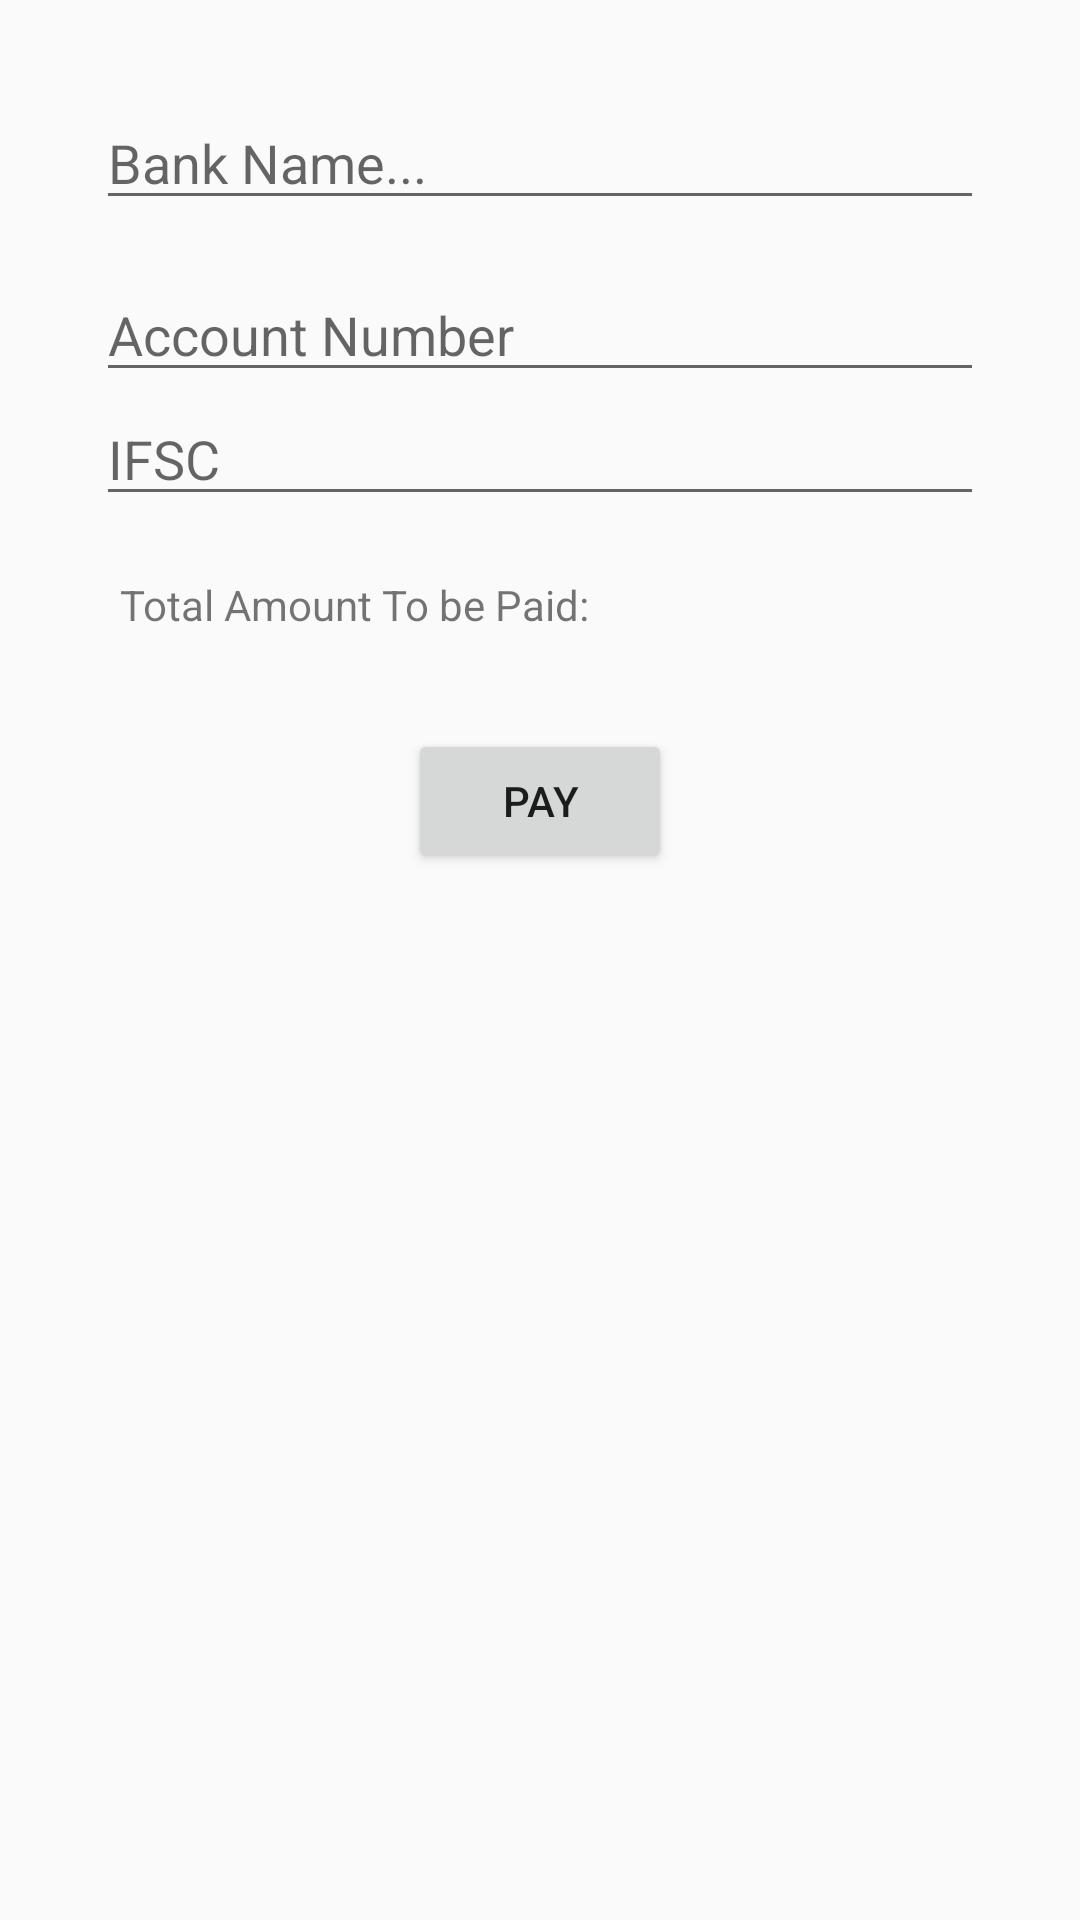

Layout XML and referenced resources for this Android screen:
<!-- AndroidManifest.xml: application theme Theme.TimeWheels -->
<!-- res/layout/activity_online_payment.xml -->
<?xml version="1.0" encoding="utf-8"?>
<androidx.constraintlayout.widget.ConstraintLayout xmlns:android="http://schemas.android.com/apk/res/android"
    xmlns:app="http://schemas.android.com/apk/res-auto"
    xmlns:tools="http://schemas.android.com/tools"
    android:layout_width="match_parent"
    android:layout_height="match_parent"
    tools:context=".OnlinePaymentActivity">

    <EditText
        android:id="@+id/editTextTextPersonName6"
        android:layout_width="match_parent"
        android:layout_height="wrap_content"
        android:layout_marginStart="32dp"
        android:layout_marginTop="32dp"
        android:layout_marginEnd="32dp"
        android:ems="10"
        android:hint="Bank Name..."
        android:inputType="textPersonName"
        app:layout_constraintEnd_toEndOf="parent"
        app:layout_constraintStart_toStartOf="parent"
        app:layout_constraintTop_toTopOf="parent" />

    <EditText
        android:id="@+id/editTextTextPersonName7"
        android:layout_width="match_parent"
        android:layout_height="wrap_content"
        android:layout_marginStart="32dp"
        android:layout_marginTop="16dp"
        android:layout_marginEnd="32dp"
        android:ems="10"
        android:hint="Account Number"
        android:inputType="textPersonName"
        app:layout_constraintEnd_toEndOf="parent"
        app:layout_constraintStart_toStartOf="parent"
        app:layout_constraintTop_toBottomOf="@+id/editTextTextPersonName6" />

    <EditText
        android:id="@+id/editTextTextPersonName8"
        android:layout_width="match_parent"
        android:layout_height="wrap_content"
        android:layout_marginStart="32dp"
        android:layout_marginEnd="32dp"
        android:ems="10"
        android:hint="IFSC"
        android:inputType="textPersonName"
        app:layout_constraintEnd_toEndOf="parent"
        app:layout_constraintStart_toStartOf="parent"
        app:layout_constraintTop_toBottomOf="@+id/editTextTextPersonName7" />

    <TextView
        android:id="@+id/textView14"
        android:layout_width="wrap_content"
        android:layout_height="wrap_content"
        android:layout_marginTop="20dp"
        android:text="Total Amount To be Paid: "
        app:layout_constraintEnd_toEndOf="parent"
        app:layout_constraintHorizontal_bias="0.199"
        app:layout_constraintStart_toStartOf="parent"
        app:layout_constraintTop_toBottomOf="@+id/editTextTextPersonName8" />

    <Button
        android:id="@+id/button10"
        android:layout_width="wrap_content"
        android:layout_height="wrap_content"
        android:layout_marginTop="32dp"
        android:text="Pay"
        app:layout_constraintEnd_toEndOf="parent"
        app:layout_constraintStart_toStartOf="parent"
        app:layout_constraintTop_toBottomOf="@+id/textView14" />

</androidx.constraintlayout.widget.ConstraintLayout>
<!-- resources referenced by this layout -->
<resources>
  <style name="Theme.TimeWheels" parent="Base.Theme.TimeWheels" />
  <style name="Base.Theme.TimeWheels" parent="Theme.AppCompat.Light.DarkActionBar">
          
          <item name="colorPrimary">@color/my_light_primary</item>
          <item name="colorPrimaryDark">@color/my_light_primaryDark</item>
          <item name="colorAccent">@color/my_light_primaryAccent</item>
      </style>
  <color name="my_light_primary">#7676ff</color>
  <color name="my_light_primaryDark">#7676ff</color>
  <color name="my_light_primaryAccent">#7676ff</color>
</resources>
